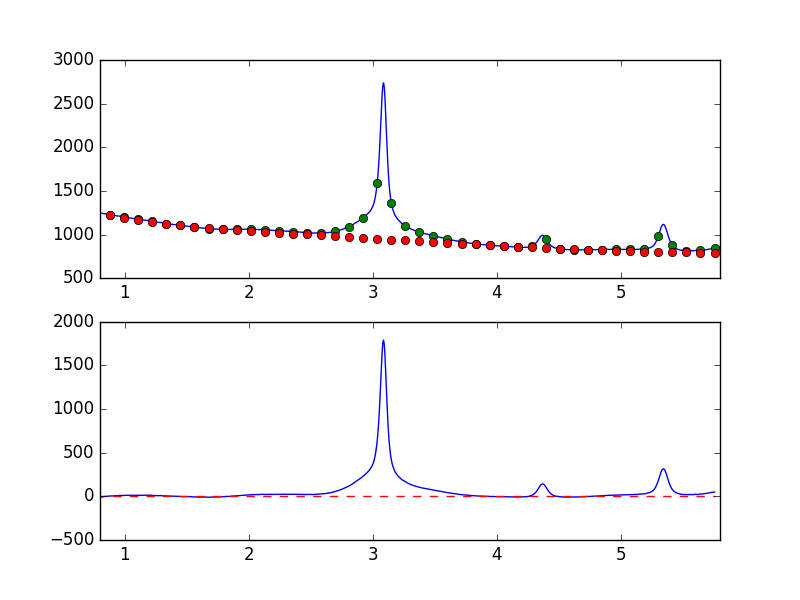

The data file committed next to this chart (first rows):
7.681951752392544019e-01, -8.659446002336153470e+00
7.738631750302433776e-01, -7.351602356590547060e+00
7.795311748212323533e-01, -5.771415353343172683e+00
7.851991746122213289e-01, -6.561699977461330491e+00
7.908671744032103046e-01, -6.684607151309819528e+00
7.965351741941992803e-01, -5.139153031631167323e+00
8.022031739851883669e-01, -6.262488540791082414e+00
8.078711737761772316e-01, -5.882487257406182835e+00
8.135391735671662072e-01, -5.424801080405359244e+00
8.192071733581552939e-01, -3.866961791529547554e+00
8.248751731491442696e-01, -4.712868360020138425e+00
8.305431729401332452e-01, -2.758045731681249890e+00
8.362111727311222209e-01, -1.200118461691545235e+00
8.418791725221110855e-01, -4.515548552299151197e-01
8.475471723131001722e-01, 1.770001001274977170e+00
8.532151721040891479e-01, 2.359186932696957228e-01
8.588831718950781235e-01, 8.186420249492130097e-01
8.645511716860672102e-01, 1.864491753635547866e+00
8.702191714770560749e-01, 1.323670472587537006e+00
8.758871712680450505e-01, 3.126117103188107649e+00
8.815551710590340262e-01, 4.287708066822006003e+00
8.872231708500230019e-01, 5.724213633418003155e+00
8.928911706410120885e-01, 3.936697240527337271e+00
8.985591704320010642e-01, 5.564519494558908264e+00
9.042271702229900399e-01, 4.922089830047298165e+00
9.098951700139790155e-01, 6.048915337777089007e+00
9.155631698049678802e-01, 7.601324397594908078e+00
9.212311695959569668e-01, 7.138477420597155287e+00
9.268991693869459425e-01, 7.811331692880912669e+00
9.325671691779349182e-01, 6.488129656793717004e+00
9.382351689689240049e-01, 7.683598129681058708e+00
9.439031687599129805e-01, 8.065906311702974563e+00
9.495711685509018452e-01, 8.682740004581319226e+00
9.552391683418909318e-01, 9.640378760037947359e+00
9.609071681328797965e-01, 1.153826619229425887e+01
9.665751679238688832e-01, 1.118446407963483580e+01
9.722431677148579698e-01, 9.114939473781305423e+00
9.779111675058468345e-01, 9.693418215518249781e+00
9.835791672968358101e-01, 1.059917790344206878e+01
9.892471670878246748e-01, 1.016274125333757183e+01
9.949151668788137615e-01, 1.086550988723865885e+01
1.000583166669802848e+00, 9.822151967970967235e+00
1.006251166460791602e+00, 1.158372213402503803e+01
1.011919166251780799e+00, 1.190753961155724028e+01
1.017587166042769553e+00, 1.219545487672326090e+01
1.023255165833758751e+00, 1.176899614005560579e+01
1.028923165624747726e+00, 1.217759688552268926e+01
1.034591165415736702e+00, 1.193406950334360772e+01
1.040259165206725678e+00, 1.103718829780018496e+01
1.045927164997714431e+00, 1.116089847161083526e+01
1.051595164788703629e+00, 1.340517061811965505e+01
1.057263164579692605e+00, 1.285081029160846811e+01
1.062931164370681802e+00, 1.210474609323341610e+01
1.068599164161670556e+00, 1.125999060852564071e+01
1.074267163952659310e+00, 1.109803298551742046e+01
1.079935163743648507e+00, 1.067404401286444227e+01
1.085603163534637483e+00, 1.129575795578648467e+01
1.091271163325626681e+00, 1.132413173575173460e+01
1.096939163116615434e+00, 1.212952168829224320e+01
1.102607162907604632e+00, 1.313318746925165215e+01
1.108275162698593386e+00, 1.322611529697383048e+01
... 839 more rows
